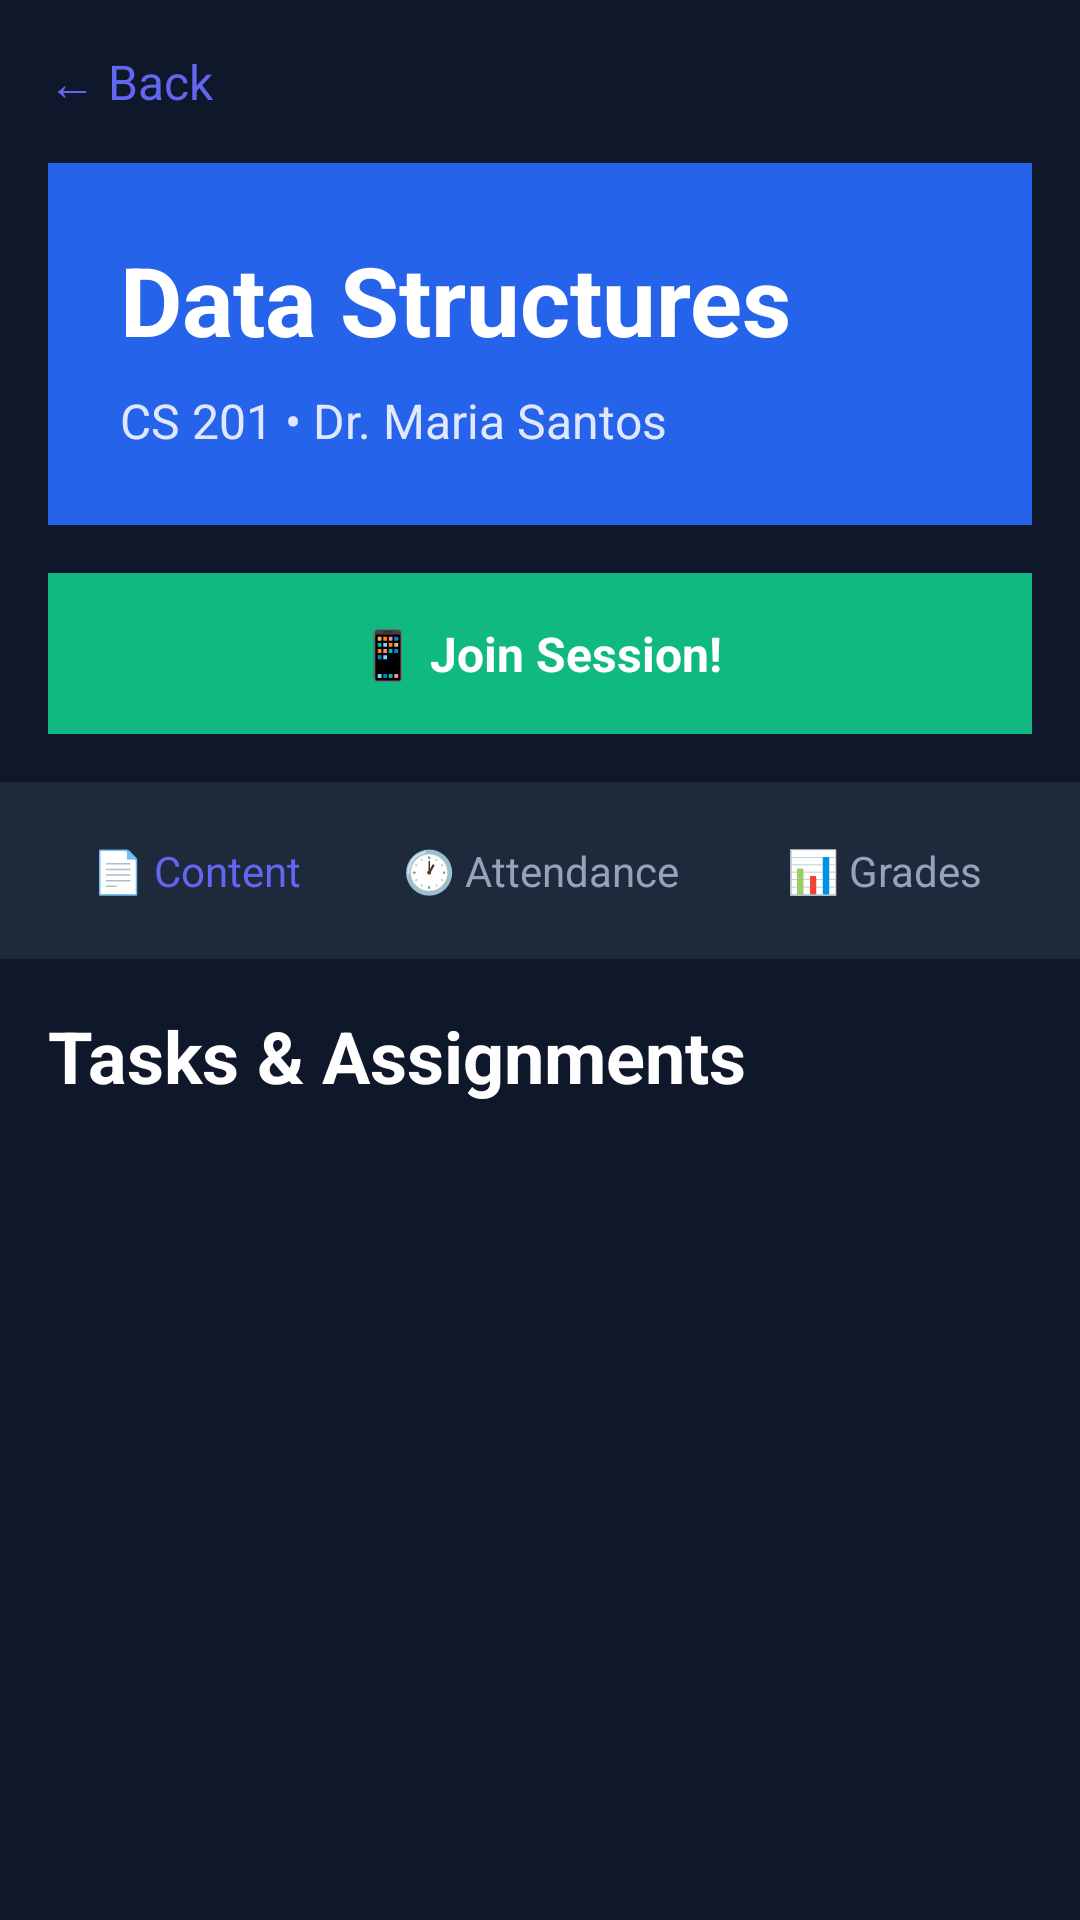

Here is an Android app screen rendered from its layout file. Give the layout XML and the strings, colors and styles it references.
<!-- AndroidManifest.xml: application theme Theme.PresentLast -->
<!-- res/layout/subject.xml -->
<?xml version="1.0" encoding="utf-8"?>
<LinearLayout xmlns:android="http://schemas.android.com/apk/res/android"
    android:layout_width="match_parent"
    android:layout_height="match_parent"
    android:orientation="vertical"
    android:background="#0F172A">

    
    <LinearLayout
        android:layout_width="match_parent"
        android:layout_height="wrap_content"
        android:orientation="horizontal"
        android:background="#0F172A"
        android:padding="16dp"
        android:gravity="center_vertical">

        <TextView
            android:id="@+id/btnBack"
            android:layout_width="wrap_content"
            android:layout_height="wrap_content"
            android:text="← Back"
            android:textColor="#6366F1"
            android:textSize="16sp"
            android:clickable="true"
            android:focusable="true"/>
    </LinearLayout>

    
    <LinearLayout
        android:layout_width="match_parent"
        android:layout_height="wrap_content"
        android:orientation="vertical"
        android:background="#2563EB"
        android:padding="24dp"
        android:layout_marginHorizontal="16dp"
        android:layout_marginBottom="16dp">

        <TextView
            android:id="@+id/txtCourseName"
            android:layout_width="wrap_content"
            android:layout_height="wrap_content"
            android:text="Data Structures"
            android:textColor="#FFFFFF"
            android:textSize="32sp"
            android:textStyle="bold"/>

        <TextView
            android:id="@+id/txtCourseInfo"
            android:layout_width="wrap_content"
            android:layout_height="wrap_content"
            android:text="CS 201 • Dr. Maria Santos"
            android:textColor="#E0E7FF"
            android:textSize="16sp"
            android:layout_marginTop="8dp"/>
    </LinearLayout>

    
    <TextView
        android:id="@+id/btnJoinSession"
        android:layout_width="match_parent"
        android:layout_height="wrap_content"
        android:text="📱 Join Session!"
        android:textColor="#FFFFFF"
        android:textSize="16sp"
        android:textStyle="bold"
        android:background="#10B981"
        android:padding="16dp"
        android:gravity="center"
        android:layout_marginHorizontal="16dp"
        android:layout_marginBottom="16dp"
        android:clickable="true"
        android:focusable="true"/>

    
    <LinearLayout
        android:layout_width="match_parent"
        android:layout_height="wrap_content"
        android:orientation="horizontal"
        android:background="#1E293B"
        android:paddingHorizontal="8dp"
        android:paddingVertical="12dp">

        <TextView
            android:id="@+id/tabContent"
            android:layout_width="0dp"
            android:layout_height="wrap_content"
            android:layout_weight="1"
            android:text="📄 Content"
            android:textColor="#6366F1"
            android:textSize="14sp"
            android:gravity="center"
            android:clickable="true"
            android:focusable="true"
            android:paddingVertical="8dp"/>

        <TextView
            android:id="@+id/tabAttendance"
            android:layout_width="0dp"
            android:layout_height="wrap_content"
            android:layout_weight="1"
            android:text="🕐 Attendance"
            android:textColor="#94A3B8"
            android:textSize="14sp"
            android:gravity="center"
            android:clickable="true"
            android:focusable="true"
            android:paddingVertical="8dp"/>

        <TextView
            android:id="@+id/tabGrades"
            android:layout_width="0dp"
            android:layout_height="wrap_content"
            android:layout_weight="1"
            android:text="📊 Grades"
            android:textColor="#94A3B8"
            android:textSize="14sp"
            android:gravity="center"
            android:clickable="true"
            android:focusable="true"
            android:paddingVertical="8dp"/>


    </LinearLayout>

    
    <TextView
        android:layout_width="match_parent"
        android:layout_height="wrap_content"
        android:text="Tasks &amp; Assignments"
        android:textColor="#FFFFFF"
        android:textSize="24sp"
        android:textStyle="bold"
        android:padding="16dp"
        android:background="#0F172A"/>

    
    <ScrollView
        android:layout_width="match_parent"
        android:layout_height="0dp"
        android:layout_weight="1"
        android:background="#0F172A">

        <LinearLayout
            android:id="@+id/tasksContainer"
            android:layout_width="match_parent"
            android:layout_height="wrap_content"
            android:orientation="vertical"
            android:paddingHorizontal="16dp"
            android:paddingBottom="16dp">

            

        </LinearLayout>
    </ScrollView>

</LinearLayout>
<!-- resources referenced by this layout -->
<resources>
  <style name="Theme.PresentLast" parent="Base.Theme.PresentLast" />
  <style name="Base.Theme.PresentLast" parent="Theme.Material3.DayNight.NoActionBar">
          
          
      </style>
</resources>
